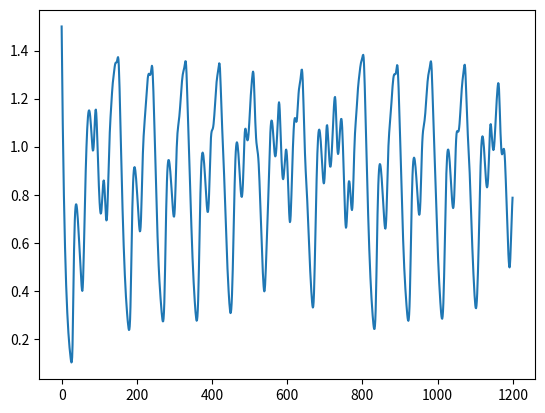

The script that saved this image:
import numpy as np
import matplotlib.pyplot as plt

def MackeyGlass(tau, beta, gamma, tmax):
    dataset = np.zeros(tmax)
    dataset[0] = 1.5 #first datapoint for t=0

    for t in range(1, tmax):
        if t-1-tau < 0 :
            dataset[t] = dataset[t - 1] - gamma * dataset[t - 1]
        else:
            dataset[t] = dataset[t-1] + ( beta * dataset[t-1-tau] ) / (1 + (dataset[t-1-tau]) ** 10) - gamma * dataset[t-1]
    return dataset

def main():
    plt.plot(MackeyGlass(25, 0.2, 0.1, 1200))
    plt.show()
    #print(MackeyGlass(25, 0.2, 0.1, 200))



if __name__ == "__main__":
    main()